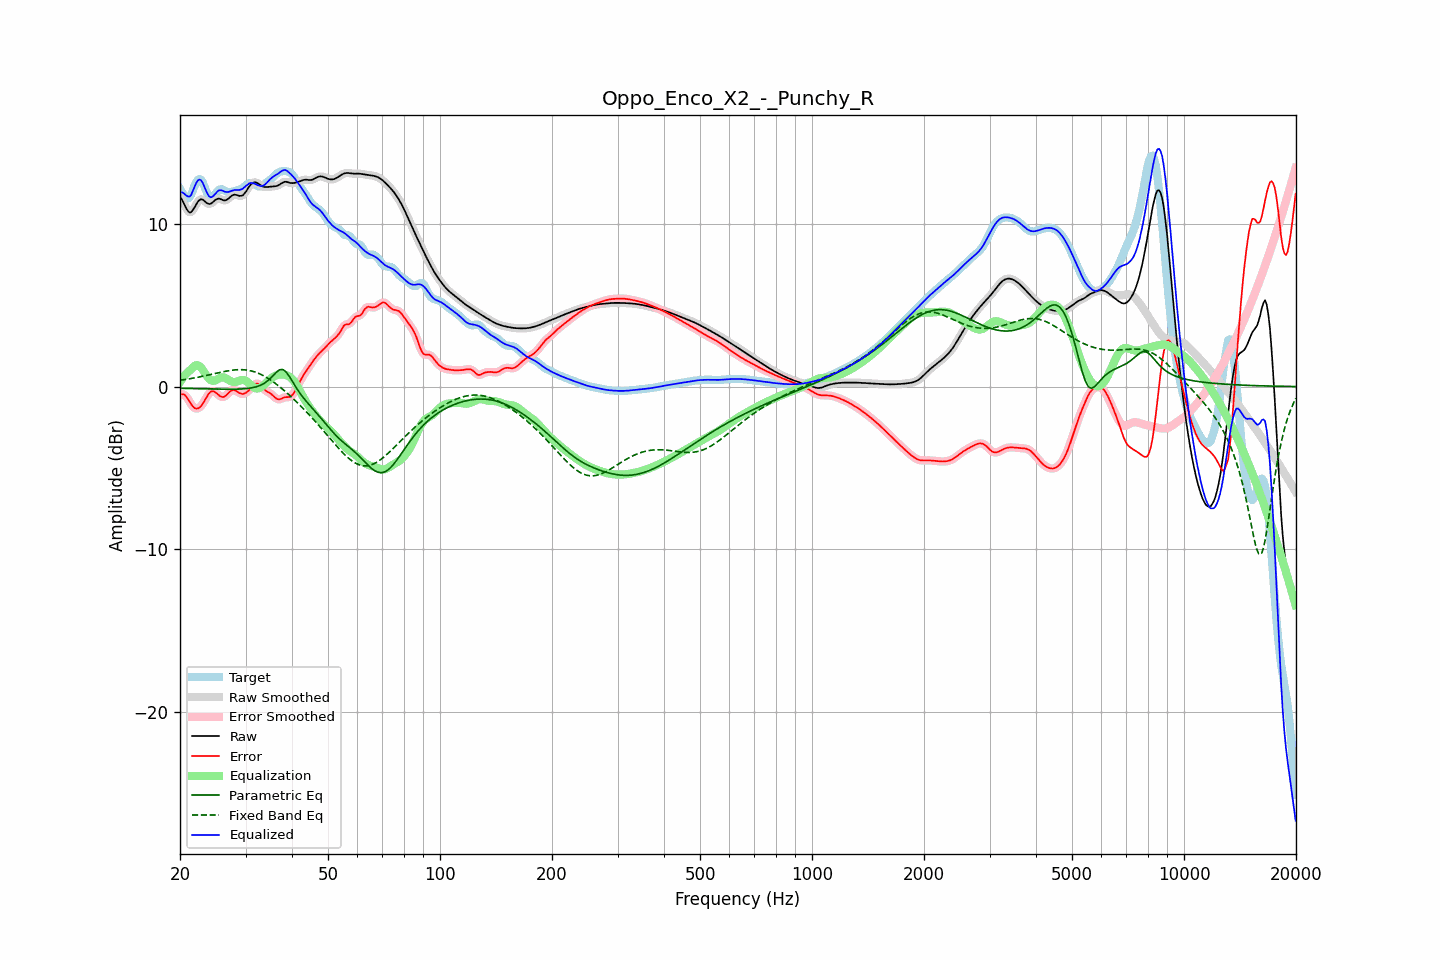

Values plotted in this chart, from the file beside it:
frequency, raw, error, smoothed, error_smoothed, equalization, parametric_eq, fixed_band_eq, equalized_raw, equalized_smoothed, target
20.00, 11.65, -0.50, 11.68, -0.50, 0.28, -0.11, 0.39, 11.93, 11.96, 12.16
20.20, 11.51, -0.47, 11.49, -0.47, 0.43, -0.11, 0.40, 11.94, 11.92, 11.98
20.40, 11.34, -0.47, 11.30, -0.48, 0.56, -0.11, 0.42, 11.90, 11.87, 11.81
20.61, 11.13, -0.52, 11.13, -0.53, 0.69, -0.11, 0.43, 11.82, 11.82, 11.65
20.81, 10.93, -0.63, 10.93, -0.63, 0.80, -0.12, 0.45, 11.73, 11.73, 11.56
21.02, 10.78, -0.77, 10.78, -0.77, 0.90, -0.12, 0.46, 11.68, 11.68, 11.55
21.23, 10.69, -0.94, 10.71, -0.93, 0.99, -0.12, 0.48, 11.67, 11.70, 11.63
21.44, 10.72, -1.09, 10.73, -1.09, 1.06, -0.12, 0.50, 11.78, 11.80, 11.81
21.66, 10.85, -1.22, 10.84, -1.22, 1.18, -0.12, 0.51, 12.03, 12.02, 12.07
21.87, 11.00, -1.32, 11.00, -1.31, 1.26, -0.13, 0.53, 12.26, 12.27, 12.32
22.09, 11.18, -1.35, 11.18, -1.35, 1.31, -0.13, 0.55, 12.49, 12.49, 12.53
22.31, 11.34, -1.35, 11.34, -1.35, 1.31, -0.13, 0.57, 12.65, 12.65, 12.69
22.54, 11.46, -1.30, 11.45, -1.30, 1.26, -0.13, 0.59, 12.72, 12.72, 12.75
22.76, 11.51, -1.21, 11.50, -1.21, 1.17, -0.14, 0.61, 12.68, 12.67, 12.72
22.99, 11.49, -1.08, 11.48, -1.08, 1.05, -0.14, 0.63, 12.54, 12.53, 12.58
23.22, 11.42, -0.92, 11.42, -0.92, 0.90, -0.14, 0.65, 12.32, 12.32, 12.34
23.45, 11.33, -0.75, 11.34, -0.75, 0.75, -0.14, 0.67, 12.08, 12.08, 12.08
23.69, 11.26, -0.58, 11.26, -0.58, 0.60, -0.14, 0.70, 11.86, 11.87, 11.84
23.92, 11.22, -0.43, 11.22, -0.43, 0.49, -0.15, 0.72, 11.70, 11.71, 11.64
24.16, 11.23, -0.32, 11.24, -0.33, 0.40, -0.15, 0.74, 11.63, 11.64, 11.55
24.40, 11.29, -0.28, 11.30, -0.28, 0.36, -0.15, 0.76, 11.65, 11.65, 11.57
24.65, 11.38, -0.29, 11.38, -0.30, 0.35, -0.15, 0.79, 11.74, 11.73, 11.67
24.89, 11.47, -0.35, 11.46, -0.35, 0.38, -0.16, 0.81, 11.85, 11.85, 11.82
25.14, 11.52, -0.43, 11.52, -0.43, 0.43, -0.16, 0.83, 11.96, 11.96, 11.96
25.39, 11.56, -0.52, 11.54, -0.52, 0.49, -0.16, 0.85, 12.05, 12.03, 12.08
25.65, 11.53, -0.59, 11.53, -0.59, 0.54, -0.16, 0.87, 12.07, 12.07, 12.12
25.91, 11.49, -0.63, 11.49, -0.63, 0.57, -0.16, 0.90, 12.06, 12.05, 12.12
26.16, 11.44, -0.64, 11.45, -0.63, 0.56, -0.16, 0.92, 12.01, 12.01, 12.09
26.43, 11.43, -0.60, 11.44, -0.59, 0.53, -0.16, 0.94, 11.97, 11.98, 12.03
26.69, 11.47, -0.51, 11.47, -0.51, 0.48, -0.16, 0.95, 11.95, 11.95, 11.98
26.96, 11.53, -0.41, 11.54, -0.41, 0.42, -0.16, 0.97, 11.95, 11.96, 11.94
27.23, 11.63, -0.31, 11.63, -0.31, 0.36, -0.16, 0.99, 11.99, 11.99, 11.94
27.50, 11.71, -0.24, 11.71, -0.24, 0.31, -0.16, 1.00, 12.03, 12.02, 11.95
27.77, 11.77, -0.21, 11.77, -0.22, 0.28, -0.16, 1.01, 12.05, 12.05, 11.98
28.05, 11.80, -0.22, 11.79, -0.23, 0.28, -0.16, 1.02, 12.08, 12.07, 12.02
28.33, 11.77, -0.28, 11.77, -0.27, 0.30, -0.16, 1.03, 12.07, 12.07, 12.05
28.62, 11.75, -0.33, 11.75, -0.33, 0.33, -0.16, 1.04, 12.08, 12.08, 12.08
28.90, 11.71, -0.40, 11.72, -0.40, 0.37, -0.15, 1.04, 12.08, 12.08, 12.11
29.19, 11.72, -0.44, 11.72, -0.44, 0.40, -0.15, 1.04, 12.12, 12.12, 12.15
29.48, 11.75, -0.46, 11.76, -0.45, 0.41, -0.14, 1.04, 12.15, 12.17, 12.21
29.78, 11.85, -0.43, 11.85, -0.43, 0.39, -0.14, 1.03, 12.24, 12.24, 12.28
30.08, 11.97, -0.38, 11.98, -0.38, 0.35, -0.13, 1.02, 12.32, 12.33, 12.36
30.38, 12.13, -0.31, 12.13, -0.31, 0.28, -0.12, 1.01, 12.41, 12.41, 12.44
30.68, 12.28, -0.21, 12.28, -0.21, 0.19, -0.10, 0.99, 12.47, 12.47, 12.50
30.99, 12.41, -0.10, 12.41, -0.10, 0.10, -0.09, 0.97, 12.51, 12.50, 12.51
31.30, 12.50, 0.00, 12.50, 0.00, 0.01, -0.07, 0.94, 12.51, 12.50, 12.50
31.61, 12.54, 0.09, 12.54, 0.09, -0.06, -0.05, 0.92, 12.48, 12.48, 12.45
31.93, 12.55, 0.16, 12.54, 0.16, -0.11, -0.02, 0.88, 12.44, 12.44, 12.38
32.24, 12.51, 0.18, 12.51, 0.18, -0.12, 0.00, 0.85, 12.39, 12.39, 12.33
32.57, 12.45, 0.16, 12.45, 0.15, -0.10, 0.04, 0.81, 12.35, 12.35, 12.29
32.89, 12.38, 0.08, 12.38, 0.08, -0.06, 0.08, 0.76, 12.32, 12.32, 12.30
33.22, 12.32, -0.02, 12.32, -0.02, 0.00, 0.13, 0.71, 12.32, 12.33, 12.34
33.55, 12.27, -0.13, 12.28, -0.12, 0.08, 0.18, 0.66, 12.36, 12.36, 12.40
33.89, 12.26, -0.22, 12.26, -0.22, 0.17, 0.24, 0.61, 12.43, 12.43, 12.48
34.23, 12.26, -0.29, 12.26, -0.29, 0.26, 0.31, 0.55, 12.52, 12.52, 12.55
34.57, 12.27, -0.35, 12.27, -0.35, 0.36, 0.40, 0.49, 12.62, 12.62, 12.62
34.92, 12.28, -0.41, 12.28, -0.41, 0.45, 0.48, 0.43, 12.73, 12.73, 12.69
35.27, 12.29, -0.48, 12.29, -0.49, 0.53, 0.58, 0.36, 12.82, 12.82, 12.78
35.62, 12.30, -0.57, 12.30, -0.57, 0.60, 0.68, 0.29, 12.90, 12.89, 12.87
35.97, 12.30, -0.67, 12.31, -0.66, 0.65, 0.79, 0.22, 12.96, 12.96, 12.97
... 635 more rows
